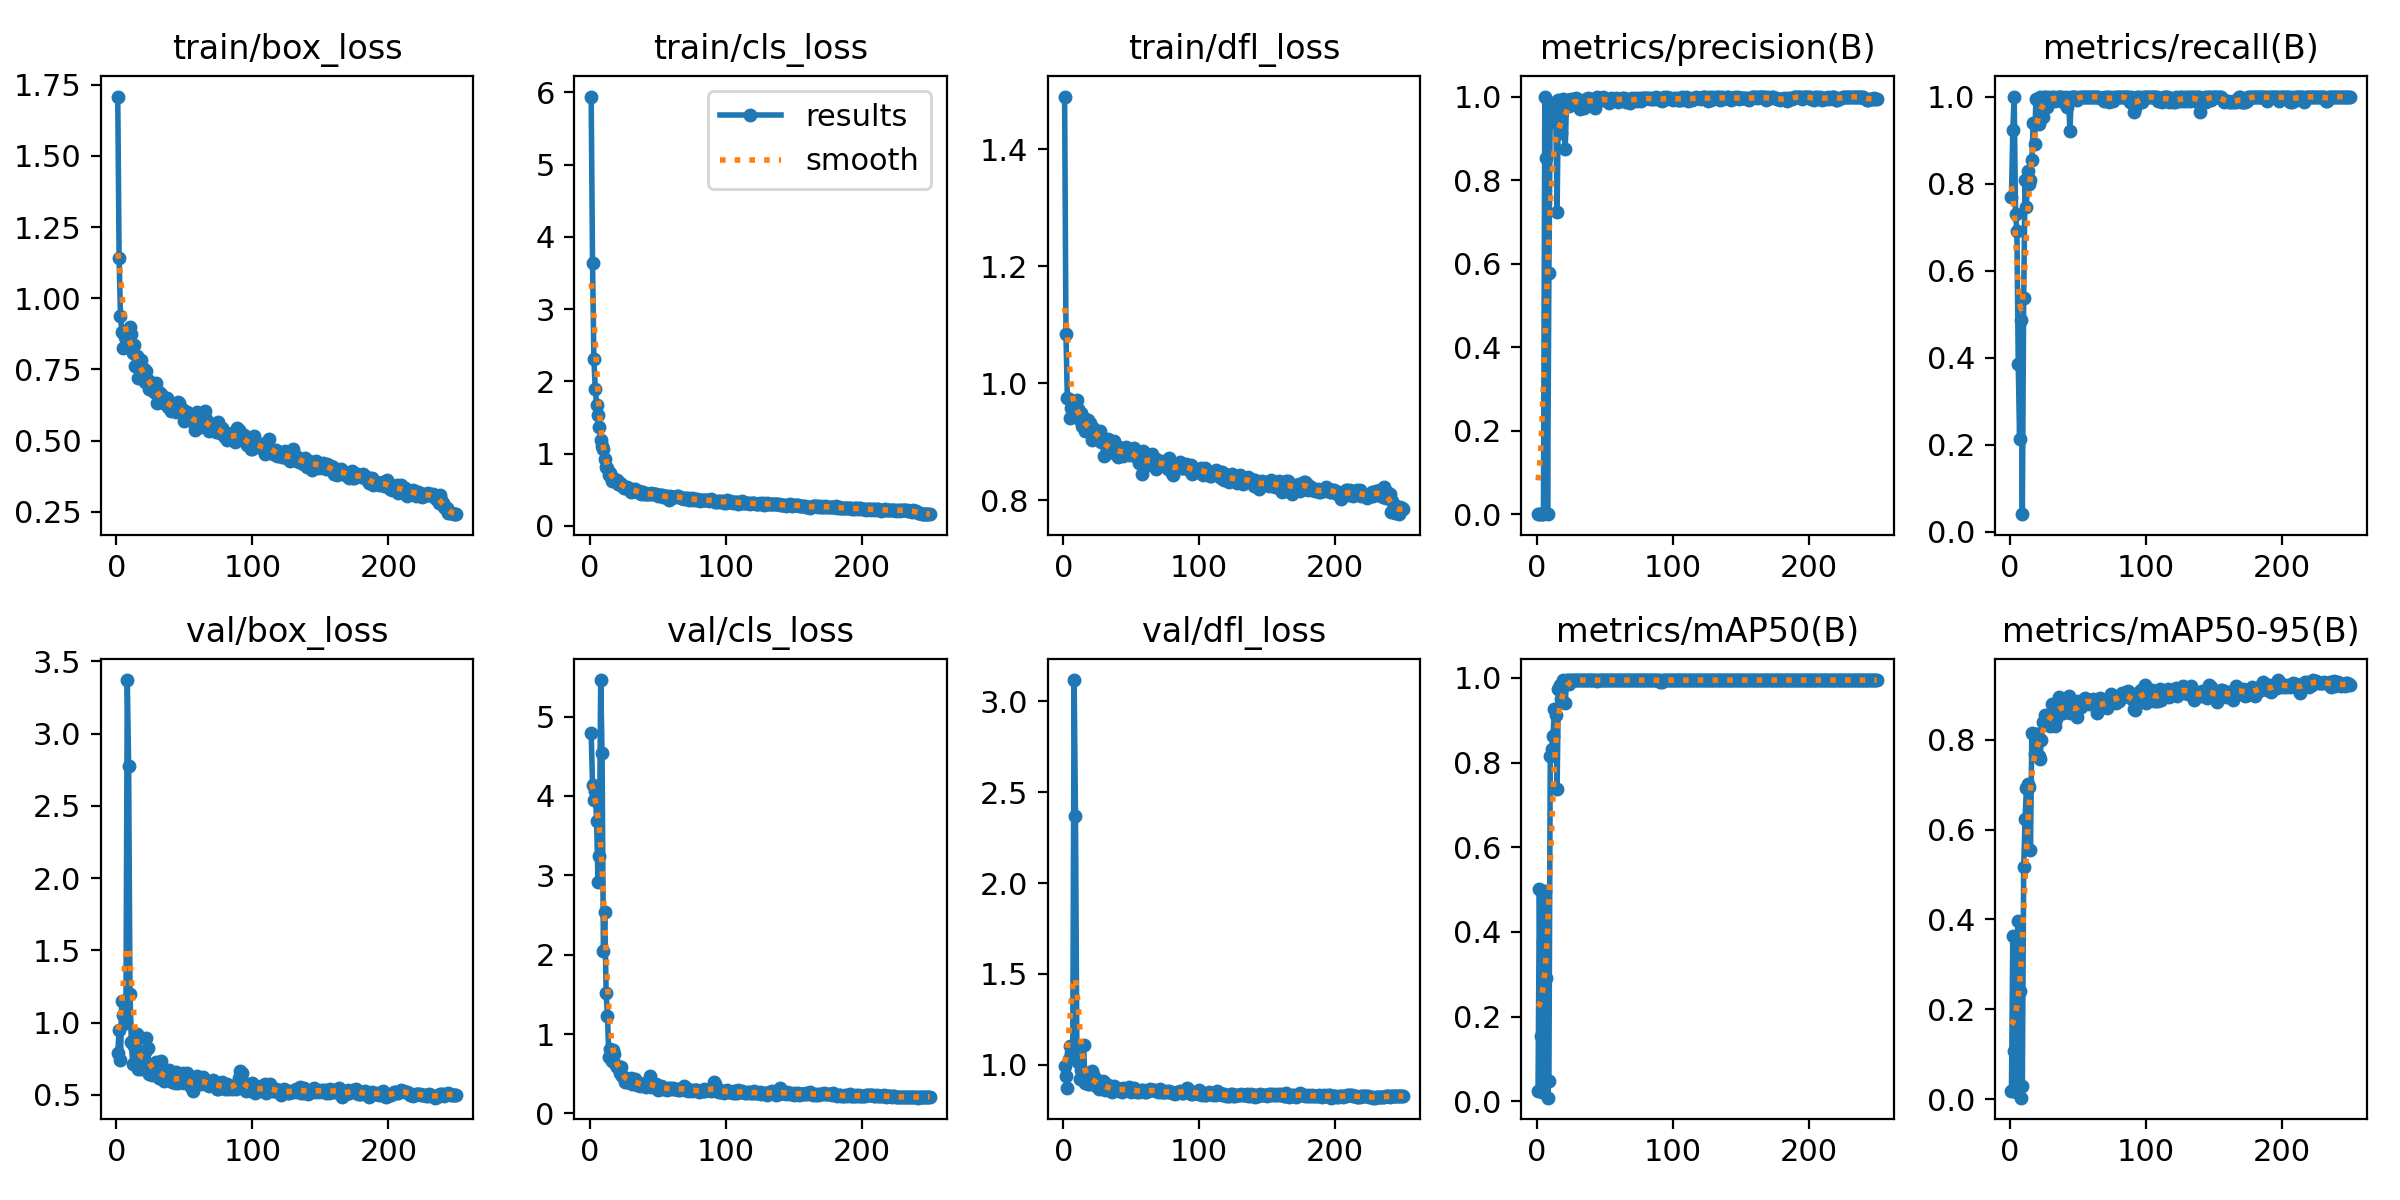

The file beside this chart, header and first rows:
epoch, train/box_loss, train/cls_loss, train/dfl_loss, metrics/precision(B), metrics/recall(B), metrics/mAP50(B), metrics/mAP50-95(B), val/box_loss, val/cls_loss, val/dfl_loss, lr/pg0, lr/pg1, lr/pg2
1, 1.709, 5.942, 1.49, 0.00152, 0.7692, 0.02309, 0.01808, 0.7922, 4.799, 0.9964, 0.0001667, 0.0001667, 0.0001667
2, 1.14, 3.633, 1.084, 0.00182, 0.9231, 0.5019, 0.3626, 0.9465, 4.144, 0.9415, 0.0003487, 0.0003487, 0.0003487
3, 0.938, 2.314, 0.9754, 0.00182, 1, 0.1532, 0.1078, 0.739, 3.953, 0.8717, 0.0005292, 0.0005292, 0.0005292
4, 0.8804, 1.895, 0.9732, 0.00139, 0.7308, 0.02069, 0.01697, 1.147, 4.058, 1.03, 0.0007083, 0.0007083, 0.0007083
5, 0.8256, 1.672, 0.9411, 0.00169, 0.6923, 0.3788, 0.293, 1.053, 3.686, 1.104, 0.0008859, 0.0008859, 0.0008859
6, 0.8655, 1.539, 0.9567, 1, 0.386, 0.4964, 0.3972, 1.021, 2.92, 1.068, 0.001062, 0.001062, 0.001062
7, 0.8297, 1.362, 0.9513, 0.8518, 0.2132, 0.2917, 0.2405, 0.9978, 3.24, 1.083, 0.001237, 0.001237, 0.001237
8, 0.8329, 1.194, 0.9561, 0.00045, 0.4872, 0.00845, 0.00327, 3.37, 5.461, 3.116, 0.00141, 0.00141, 0.00141
9, 0.8502, 1.101, 0.9619, 0.5788, 0.04085, 0.04753, 0.02968, 2.778, 4.537, 2.367, 0.001582, 0.001582, 0.001582
10, 0.8984, 1.059, 0.9718, 0.9724, 0.5365, 0.8147, 0.5161, 1.199, 2.042, 1.084, 0.001608, 0.001608, 0.001608
11, 0.8734, 0.9245, 0.9554, 0.9845, 0.8077, 0.8317, 0.6236, 0.8636, 2.536, 1.014, 0.001608, 0.001608, 0.001608
12, 0.8078, 0.8169, 0.9374, 0.9384, 0.7472, 0.8628, 0.6917, 0.7168, 1.516, 0.921, 0.001601, 0.001601, 0.001601
13, 0.8355, 0.7989, 0.9483, 0.9493, 0.828, 0.9256, 0.7019, 0.8374, 1.225, 0.971, 0.001594, 0.001594, 0.001594
14, 0.7631, 0.7062, 0.9275, 0.9704, 0.8001, 0.9117, 0.6957, 0.8566, 0.7075, 0.967, 0.001588, 0.001588, 0.001588
15, 0.7981, 0.7278, 0.9396, 0.7236, 0.8077, 0.737, 0.5548, 0.9223, 0.8091, 1.111, 0.001581, 0.001581, 0.001581
16, 0.7196, 0.6254, 0.9174, 0.9911, 0.854, 0.9738, 0.815, 0.6795, 0.6638, 0.9032, 0.001575, 0.001575, 0.001575
17, 0.7589, 0.6549, 0.9248, 0.9525, 0.9396, 0.9827, 0.8135, 0.7446, 0.7956, 0.9184, 0.001568, 0.001568, 0.001568
18, 0.7819, 0.6476, 0.9373, 0.9123, 0.8906, 0.9498, 0.7688, 0.6786, 0.7429, 0.8963, 0.001561, 0.001561, 0.001561
19, 0.7294, 0.625, 0.9222, 0.994, 0.9936, 0.995, 0.8136, 0.7318, 0.6078, 0.8945, 0.001555, 0.001555, 0.001555
20, 0.7516, 0.6359, 0.9326, 0.9741, 0.9396, 0.9844, 0.8119, 0.7396, 0.5857, 0.9089, 0.001548, 0.001548, 0.001548
21, 0.7056, 0.5789, 0.9035, 0.8739, 0.9359, 0.94, 0.7648, 0.7964, 0.5891, 0.9643, 0.001542, 0.001542, 0.001542
22, 0.7447, 0.5963, 0.9227, 0.9909, 0.9997, 0.995, 0.7581, 0.8955, 0.5136, 0.9462, 0.001535, 0.001535, 0.001535
23, 0.7137, 0.577, 0.9153, 0.9838, 0.9975, 0.9948, 0.7994, 0.8251, 0.5803, 0.9288, 0.001528, 0.001528, 0.001528
24, 0.6802, 0.552, 0.9145, 0.9762, 0.9523, 0.9868, 0.8392, 0.6453, 0.4717, 0.8821, 0.001522, 0.001522, 0.001522
25, 0.694, 0.521, 0.911, 0.9933, 1, 0.995, 0.8371, 0.6585, 0.464, 0.8923, 0.001515, 0.001515, 0.001515
26, 0.7011, 0.54, 0.908, 0.9842, 0.998, 0.995, 0.8562, 0.6379, 0.4015, 0.8653, 0.001509, 0.001509, 0.001509
27, 0.6979, 0.5398, 0.9176, 0.9915, 0.9765, 0.995, 0.8442, 0.6643, 0.3978, 0.878, 0.001502, 0.001502, 0.001502
28, 0.6708, 0.5119, 0.8986, 0.9948, 0.9987, 0.995, 0.842, 0.6745, 0.3938, 0.8933, 0.001495, 0.001495, 0.001495
29, 0.7028, 0.5096, 0.9042, 0.9966, 0.9902, 0.995, 0.8296, 0.7271, 0.4224, 0.9099, 0.001489, 0.001489, 0.001489
30, 0.6315, 0.47, 0.8758, 0.9881, 0.9938, 0.995, 0.8484, 0.6857, 0.4435, 0.9061, 0.001482, 0.001482, 0.001482
31, 0.6688, 0.5116, 0.9022, 0.9908, 1, 0.995, 0.8807, 0.6166, 0.3724, 0.8627, 0.001476, 0.001476, 0.001476
32, 0.6484, 0.5004, 0.8888, 0.9697, 1, 0.995, 0.8707, 0.6171, 0.408, 0.8699, 0.001469, 0.001469, 0.001469
33, 0.6647, 0.5055, 0.9044, 0.9884, 0.9894, 0.995, 0.83, 0.7377, 0.4332, 0.89, 0.001462, 0.001462, 0.001462
34, 0.6326, 0.479, 0.882, 0.9876, 0.9941, 0.995, 0.8466, 0.6235, 0.3896, 0.8699, 0.001456, 0.001456, 0.001456
35, 0.6391, 0.4642, 0.8831, 0.9725, 1, 0.995, 0.8798, 0.5975, 0.3559, 0.8568, 0.001449, 0.001449, 0.001449
36, 0.6445, 0.48, 0.8846, 0.9945, 1, 0.995, 0.8949, 0.6, 0.3864, 0.8522, 0.001443, 0.001443, 0.001443
37, 0.65, 0.4639, 0.9006, 0.9867, 1, 0.995, 0.8636, 0.6377, 0.3505, 0.8828, 0.001436, 0.001436, 0.001436
38, 0.6165, 0.4452, 0.8873, 0.9959, 0.9995, 0.995, 0.8781, 0.6147, 0.3703, 0.8691, 0.001429, 0.001429, 0.001429
39, 0.6301, 0.4638, 0.8782, 0.9942, 0.9872, 0.9948, 0.8589, 0.6696, 0.3747, 0.8726, 0.001423, 0.001423, 0.001423
40, 0.6037, 0.4409, 0.8739, 0.9929, 0.9978, 0.995, 0.8672, 0.6346, 0.3418, 0.8671, 0.001416, 0.001416, 0.001416
41, 0.6275, 0.4424, 0.8915, 0.9932, 0.9985, 0.995, 0.8767, 0.5874, 0.3364, 0.8549, 0.001409, 0.001409, 0.001409
42, 0.6174, 0.4396, 0.8841, 0.9802, 0.9758, 0.995, 0.8696, 0.5917, 0.3891, 0.8682, 0.001403, 0.001403, 0.001403
43, 0.6213, 0.4339, 0.8827, 0.9731, 0.9916, 0.995, 0.8981, 0.585, 0.3478, 0.8536, 0.001396, 0.001396, 0.001396
44, 0.6007, 0.4361, 0.8759, 1, 0.9208, 0.9925, 0.8592, 0.6569, 0.4748, 0.8739, 0.00139, 0.00139, 0.00139
45, 0.634, 0.4474, 0.8825, 0.9927, 0.9993, 0.995, 0.866, 0.5792, 0.3317, 0.8623, 0.001383, 0.001383, 0.001383
46, 0.6312, 0.4403, 0.8913, 0.995, 1, 0.995, 0.8761, 0.6087, 0.3431, 0.8643, 0.001376, 0.001376, 0.001376
47, 0.6024, 0.4371, 0.8823, 0.997, 0.9995, 0.995, 0.862, 0.6014, 0.3517, 0.8636, 0.00137, 0.00137, 0.00137
48, 0.6096, 0.4425, 0.8774, 0.9918, 1, 0.995, 0.8671, 0.6437, 0.3459, 0.8762, 0.001363, 0.001363, 0.001363
49, 0.6056, 0.4407, 0.8794, 0.9977, 0.9925, 0.995, 0.8507, 0.6522, 0.3704, 0.8682, 0.001357, 0.001357, 0.001357
50, 0.5691, 0.4084, 0.8797, 0.9913, 0.9977, 0.995, 0.886, 0.5818, 0.2998, 0.8503, 0.00135, 0.00135, 0.00135
51, 0.5994, 0.4253, 0.8782, 0.9917, 0.9997, 0.995, 0.8699, 0.6138, 0.3254, 0.856, 0.001344, 0.001344, 0.001344
52, 0.6018, 0.4245, 0.8892, 0.9924, 0.9982, 0.995, 0.8732, 0.651, 0.3509, 0.8708, 0.001337, 0.001337, 0.001337
53, 0.5904, 0.422, 0.876, 0.9841, 0.9979, 0.995, 0.8857, 0.5891, 0.3132, 0.8577, 0.00133, 0.00133, 0.00133
54, 0.5803, 0.4051, 0.8767, 0.9916, 1, 0.995, 0.8832, 0.5774, 0.3373, 0.8537, 0.001324, 0.001324, 0.001324
55, 0.588, 0.4103, 0.8697, 0.9975, 1, 0.995, 0.8936, 0.5555, 0.3074, 0.8572, 0.001317, 0.001317, 0.001317
56, 0.5637, 0.3944, 0.864, 0.9916, 1, 0.995, 0.8912, 0.5239, 0.3132, 0.8497, 0.001311, 0.001311, 0.001311
57, 0.5723, 0.4078, 0.867, 0.9914, 1, 0.995, 0.8889, 0.5913, 0.2987, 0.8613, 0.001304, 0.001304, 0.001304
58, 0.5355, 0.3631, 0.8443, 0.9955, 1, 0.995, 0.879, 0.6042, 0.3177, 0.8564, 0.001297, 0.001297, 0.001297
59, 0.5992, 0.4145, 0.8837, 0.9946, 1, 0.995, 0.8835, 0.6317, 0.319, 0.8598, 0.001291, 0.001291, 0.001291
60, 0.57, 0.3928, 0.8686, 0.9867, 1, 0.995, 0.8894, 0.5909, 0.3069, 0.8492, 0.001284, 0.001284, 0.001284
... 190 more rows
